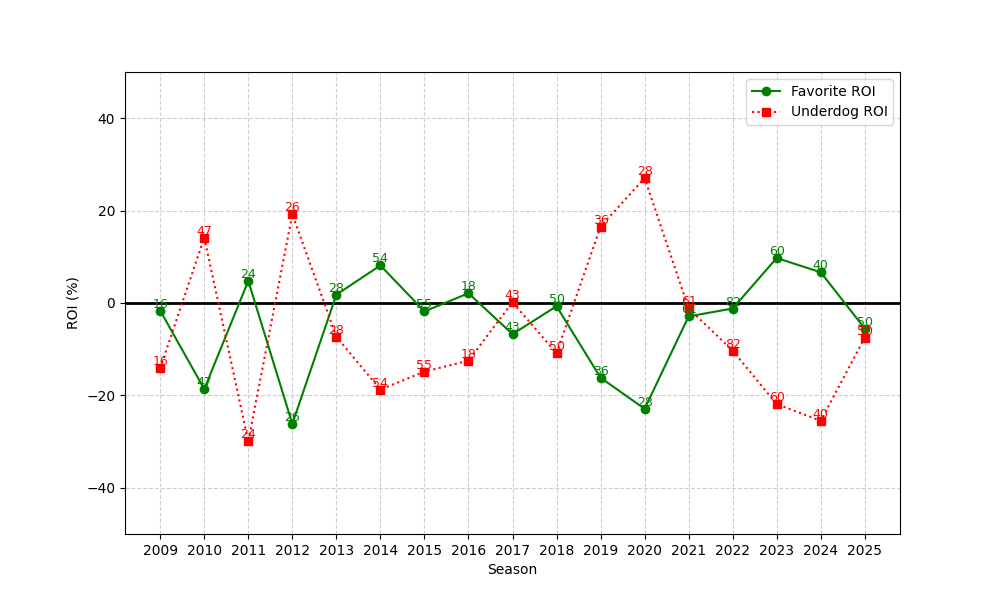

The data file committed next to this chart (first rows):
season, n, favorite_roi, underdog_roi
2009, 16, -1.652, -14.12
2010, 47, -18.64, 14.18
2011, 24, 4.792, -29.96
2012, 26, -26.16, 19.2
2013, 28, 1.805, -7.317
2014, 54, 8.137, -18.75
2015, 55, -1.82, -14.85
2016, 18, 2.106, -12.5
2017, 43, -6.742, 0.1673
2018, 50, -0.7001, -10.87
2019, 36, -16.17, 16.55
2020, 28, -22.9, 27.04
2021, 61, -2.897, -1.179
2022, 82, -1.192, -10.32
2023, 60, 9.742, -21.88
2024, 40, 6.641, -25.5
2025, 50, -5.531, -7.5
